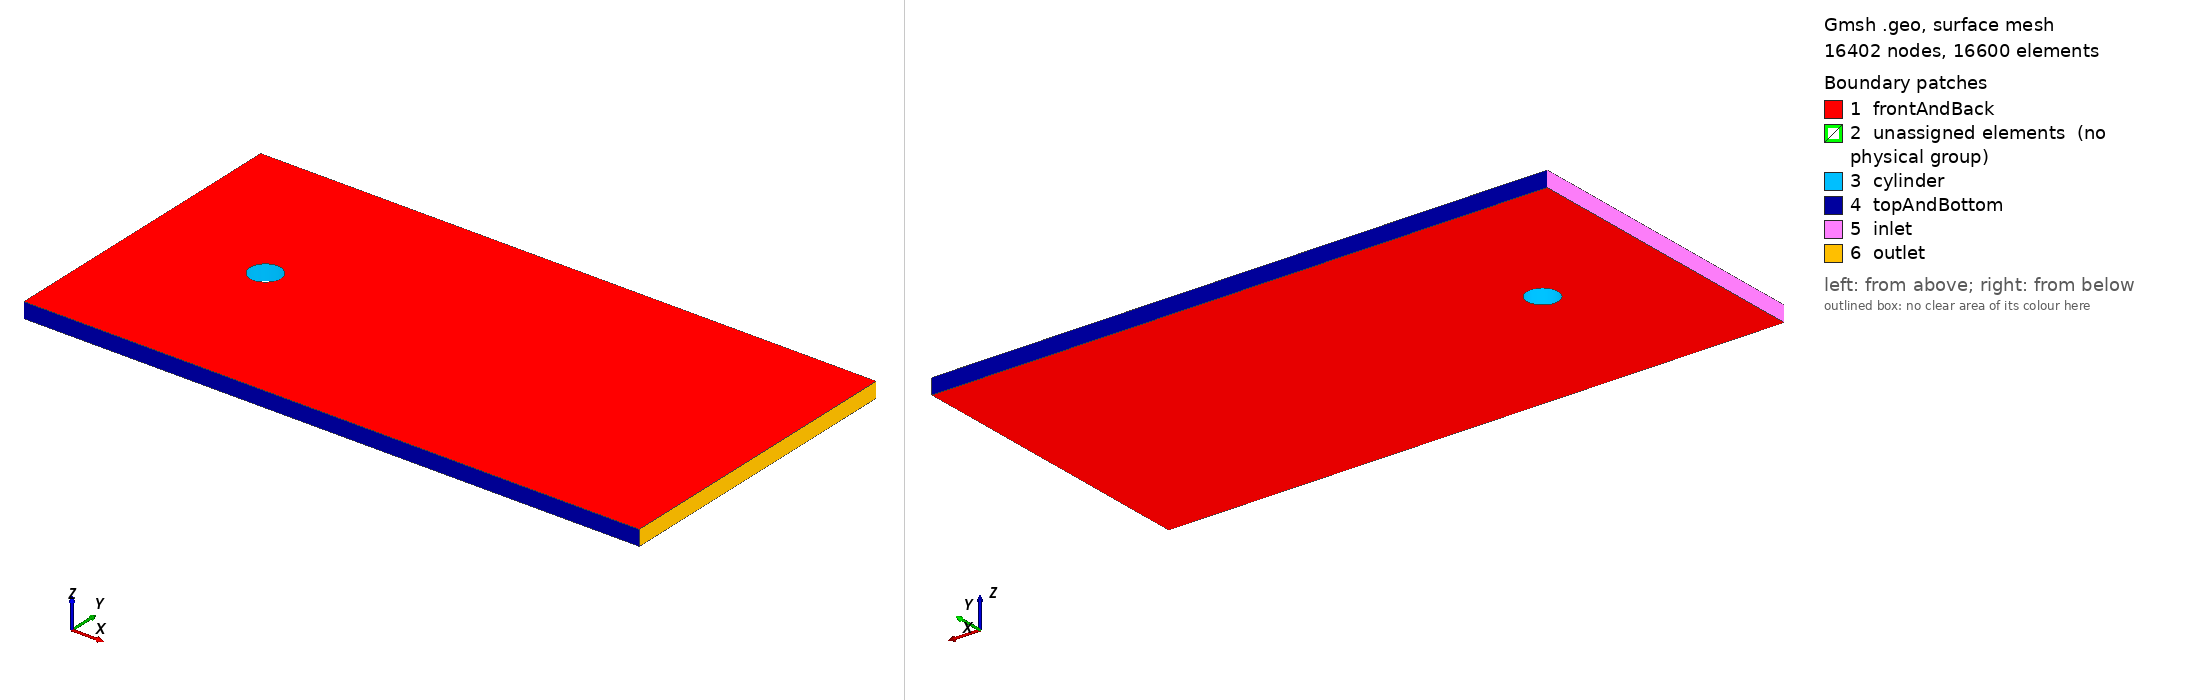

Gmsh geometry script, surface-meshed: 16402 nodes, 16600 surface elements. Boundary patches (legend numbers): 1 frontAndBack, 2 unassigned elements (no physical group), 3 cylinder, 4 topAndBottom, 5 inlet, 6 outlet. Left view from above one corner, right view from below the opposite corner. Legend entries are the model's physical surfaces; 'unassigned elements' are surfaces in no physical group. The drawing asked Gmsh for element sizes between 1% and 20% of the model's largest extent; the script's own settings can give other sizes.

=== cylinder_old1.geo (drawn) ===
// Params
Nx1 = 41; Rx1 = 1.00;
Nx2 = 41; Rx2 = 1.00;
Ny  = 41; Ry  = 5.00;
Nb  = 41; Rb  = 0.90;
Nc  = 41; Rc  = 1.00;

// Boundary points
Point(1) = {0, 0, 0, 1.0};
Point(2) = {16, 0, 0, 1.0};
Point(3) = {40, 0, 0, 1.0};
Point(4) = {40, 20, 0, 1.0};
Point(5) = {16, 20, 0, 1.0};
Point(6) = {0, 20, 0, 1.0};
// Cylinder points
Point(7) = {8, 10, 0, 1.0};
Point(8) = {8.70710678, 10.70710678, 0, 1.0};
Point(9) = {7.29289322, 10.70710678, 0, 1.0};
Point(10) = {7.29289322, 9.29289322, 0, 1.0};
Point(11) = {8.70710678, 9.29289322, 0, 1.0};
//
Line(1) = {1, 2}; Transfinite Curve {1} = Nx1 Using Progression Rx1;
Line(2) = {2, 3}; Transfinite Curve {2} = Nx2 Using Progression Rx2;
Line(3) = {6, 5}; Transfinite Curve {3} = Nx1 Using Progression Rx1;
Line(4) = {5, 4}; Transfinite Curve {4} = Nx2 Using Progression Rx2;
Line(5) = {1, 6}; Transfinite Curve {5} = Ny Using Bump Ry;
Line(6) = {2, 5}; Transfinite Curve {6} = Ny Using Bump Ry;
Line(7) = {3, 4}; Transfinite Curve {7} = Ny Using Bump Ry;
// Cylinder curves
Circle(8) = {10, 7, 11}; Transfinite Curve {8} = Nc Using Progression Rc;
Circle(9) = {11, 7, 8}; Transfinite Curve {9} = Nc Using Progression Rc;
Circle(10) = {8, 7, 9}; Transfinite Curve {10} = Nc Using Progression Rc;
Circle(11) = {9, 7, 10}; Transfinite Curve {11} = Nc Using Progression Rc;
// Block lines
Line(12) = {1, 10}; Transfinite Curve {12} = Nb Using Progression Rb;
Line(13) = {2, 11}; Transfinite Curve {13} = Nb Using Progression Rb;
Line(14) = {5, 8}; Transfinite Curve {14} = Nb Using Progression Rb;
Line(15) = {6, 9}; Transfinite Curve {15} = Nb Using Progression Rb;

// Surfaces
Curve Loop(1) = {12, 8, -13, -1};
Plane Surface(1) = {1};
Curve Loop(2) = {13, 9, -14, -6};
Plane Surface(2) = {2};
Curve Loop(3) = {14, 10, -15, 3};
Plane Surface(3) = {3};
Curve Loop(4) = {15, 11, -12, 5};
Plane Surface(4) = {4};
Curve Loop(5) = {6, 4, -7, -2};
Plane Surface(5) = {5};
Transfinite Surface {1};
Transfinite Surface {2};
Transfinite Surface {3};
Transfinite Surface {4};
Transfinite Surface {5};
Recombine Surface {1};
Recombine Surface {2};
Recombine Surface {3};
Recombine Surface {4};
Recombine Surface {5};

Extrude {0, 0, 1} {
  Surface{1}; Surface{2}; Surface{3}; Surface{4}; Surface{5}; 
  Layers{1};
  Recombine;
}
//+
Physical Surface("inlet", 126) = {102};
//+
Physical Surface("outlet", 127) = {120};
//+
Physical Surface("topAndBottom", 128) = {80, 116, 36, 124};
//+
Physical Surface("cylinder", 129) = {72, 94, 28, 50};
//+
Physical Surface("frontAndBack", 130) = {125, 59, 37, 103, 81, 5, 2, 3, 4, 1};
//+
Physical Volume("volume", 131) = {5, 1, 2, 3, 4};
